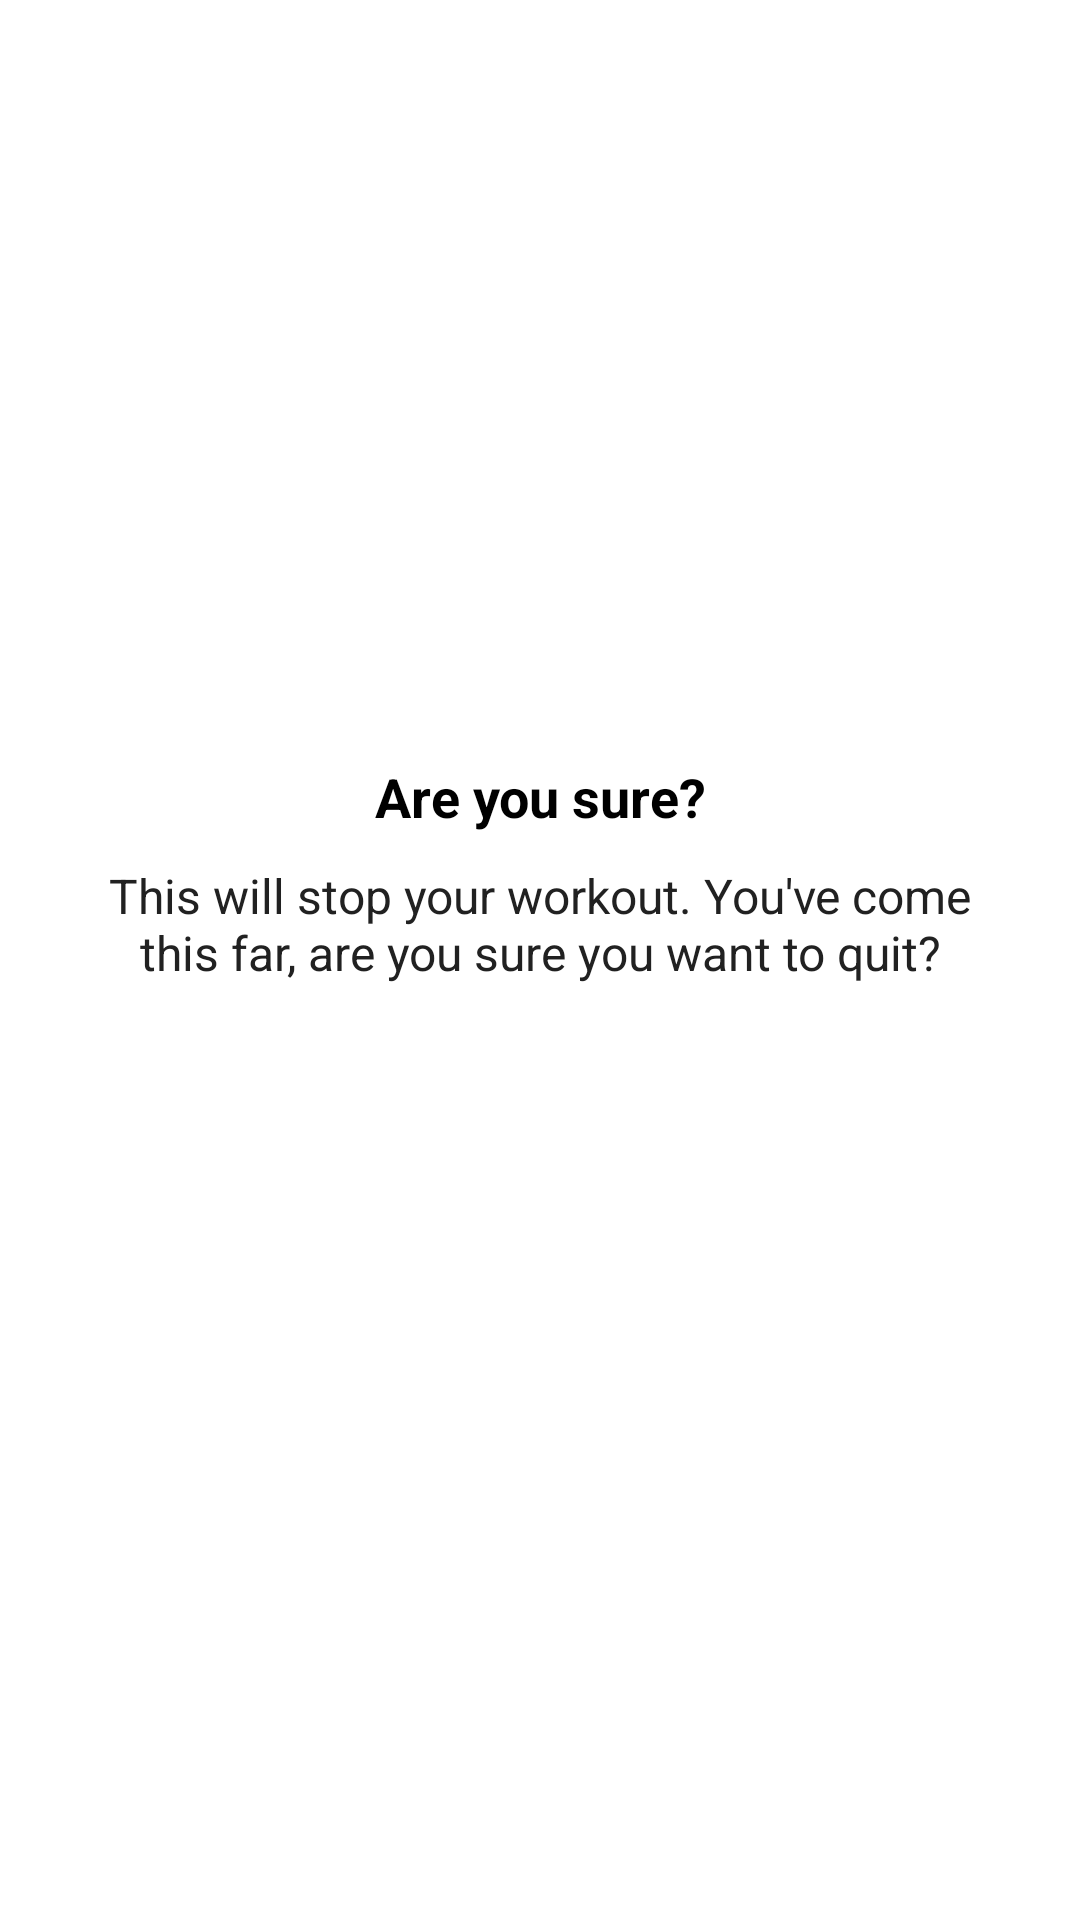

Android layout source for this screen:
<!-- AndroidManifest.xml: application theme Theme.7MinuteWorkout -->
<!-- res/layout/dialog_custom_back_confirmation.xml -->
<?xml version="1.0" encoding="utf-8"?>
<LinearLayout xmlns:android="http://schemas.android.com/apk/res/android"
    android:layout_width="match_parent"
    android:layout_height="wrap_content"
    android:gravity="center"
    android:orientation="vertical"
    android:padding="16dp">

    <TextView
        android:layout_width="match_parent"
        android:layout_height="wrap_content"
        android:gravity="center"
        android:text="@string/are_you_sure"
        android:textColor="@android:color/black"
        android:textSize="18sp"
        android:textStyle="bold" />

    <TextView
        android:layout_width="match_parent"
        android:layout_height="wrap_content"
        android:layout_marginStart="10dp"
        android:layout_marginTop="10dp"
        android:layout_marginEnd="10dp"
        android:gravity="center"
        android:text="@string/this_will_stop_your_workout_you_ve_come_this_far_are_you_sure_you_want_to_quit"
        android:textColor="#212121"
        android:textSize="16sp" />

    <LinearLayout
        android:layout_width="match_parent"
        android:layout_height="wrap_content"
        android:layout_marginTop="10dp"
        android:orientation="horizontal"
        style="?android:attr/buttonBarButtonStyle">

        <Button
            android:id="@+id/btnYes"
            android:layout_width="0dp"
            android:layout_height="40dp"
            android:layout_marginEnd="10dp"
            android:layout_weight="1"
            android:backgroundTint="@color/colorAccent"
            android:gravity="center"
            android:text="@string/yes"
            android:textColor="#FFFFFF"
            android:textSize="16sp"
            style="?android:attr/buttonBarButtonStyle"/>

        <Button
            android:id="@+id/btnNo"
            android:layout_width="0dp"
            android:layout_height="40dp"
            android:layout_marginStart="10dp"
            android:layout_weight="1"
            android:backgroundTint="@color/colorAccent"
            android:gravity="center"
            android:text="@string/no"
            android:textColor="#FFFFFF"
            android:textSize="16sp"
            style="?android:attr/buttonBarButtonStyle"/>
    </LinearLayout>
</LinearLayout>
<!-- resources referenced by this layout -->
<resources>
  <color name="colorAccent">#008F24</color>
  <string name="are_you_sure">Are you sure?</string>
  <string name="no">NO</string>
  <string name="this_will_stop_your_workout_you_ve_come_this_far_are_you_sure_you_want_to_quit">This will stop your workout. You\'ve come this far, are you sure you want to quit?</string>
  <string name="yes">YES</string>
  <style name="Theme.7MinuteWorkout" parent="Theme.MaterialComponents.DayNight.NoActionBar">
          
          <item name="colorPrimary">@color/purple_500</item>
          <item name="colorPrimaryVariant">@color/purple_700</item>
          <item name="colorOnPrimary">@color/white</item>
          
          <item name="colorSecondary">@color/teal_200</item>
          <item name="colorSecondaryVariant">@color/teal_700</item>
          <item name="colorOnSecondary">@color/black</item>
          
          <item name="android:statusBarColor">?attr/colorPrimaryVariant</item>
          
      </style>
  <color name="purple_500">#FF6200EE</color>
  <color name="purple_700">#FF3700B3</color>
  <color name="white">#FFFFFFFF</color>
  <color name="teal_200">#FF03DAC5</color>
  <color name="teal_700">#FF018786</color>
  <color name="black">#FF000000</color>
</resources>
